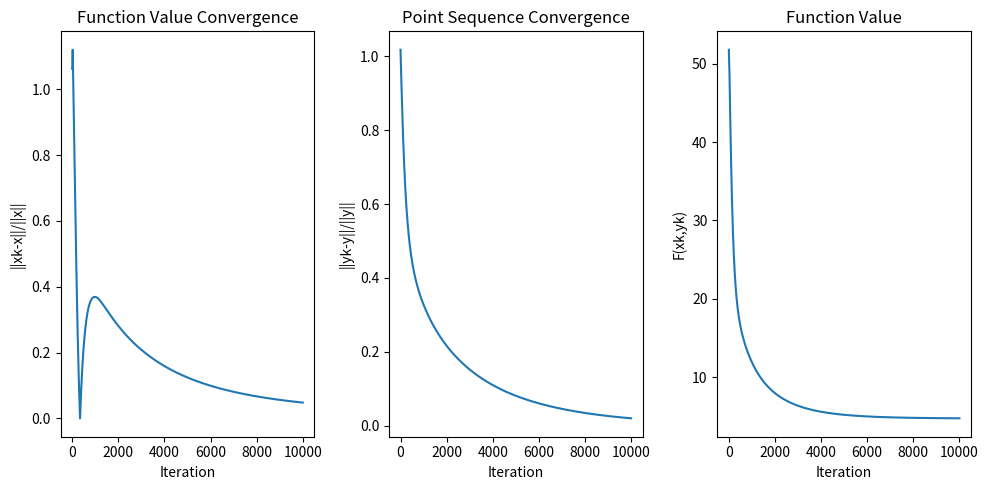

Recreate this plot in Python.
import numpy as np
import matplotlib.pyplot as plt

# Objective functions
n = 100
e1 = np.ones((n, 1))
e2 = np.ones((2 * n, 1))
e3 = np.ones((3 * n, 1))

def F(x, y1, y2):
    result = 0.5 * np.linalg.norm(x - y2)**2 + 0.5 * np.linalg.norm(y1 - e1)**2
    return result

def f(x, y1, y2):
    result = 0.5 * np.linalg.norm(y1)**2 - np.dot(x.T, y1) + np.dot(e1.T, y2)
    return result

xstar = -0.3 * e1
y1star = 0.7 * e1
y2star = -0.4 * e1

print(F(xstar, y1star, y2star))


# Update
def dtheta1(theta1, x, y1, lambda1, lambda2, gamma1):
    result = theta1 - x + (lambda1 - lambda2) * e1 + (1 / gamma1) * (theta1 - y1)
    return result

def dtheta2(theta2, x, y2, lambda1, lambda2, gamma1):
    result = e1 + (lambda1 - lambda2) * e1 + (1 / gamma1) * (theta2 - y2)
    return result

def dlambda1(x, theta1, theta2, gamma2, lambda1, z1):
    result = -np.dot(e1.T, x) - np.dot(e1.T, theta1) - np.dot(e1.T, theta2) + (1 / gamma2) * (lambda1 - z1)
    return result

def dlambda2(x, theta1, theta2, gamma2, lambda2, z2):
    result = np.dot(e1.T, x) + np.dot(e1.T, theta1) + np.dot(e1.T, theta2) + (1 / gamma2) * (lambda2 - z2)
    return result

def dx(c, x, y1, y2, theta1, lambda1, lambda2):
    result = (x - y2) / c - y1 + theta1 + (lambda2 - lambda1) * e1
    return result

def dy1(c, y1, x, gamma1, theta1):
    result = (y1 - e1) / c + y1 - x - (y1 - theta1) / gamma1
    return result

def dy2(c, y2, x, gamma1, theta2):
    result = (y2 - x) / c + e1 - (y2 - theta2) / gamma1
    return result

def dz1(lambda1, gamma2, z1):
    result = -(lambda1 - z1) / gamma2
    return result

def dz2(lambda2, gamma2, z2):
    result = -(lambda2 - z2) / gamma2
    return result


# Iteration
N = 10000
iter = np.arange(N)
alpha = 0.002
beta = 0.002
eta = 0.03
gamma1 = 10
gamma2 = 10
r = 1



x = 10 * e1
y1 = 10 * e1
y2 = 10 * e1
theta1 = e1
theta2 = e1
lambda1 = 1
lambda2 = 1
z1 = 10
z2 = 10

value = np.zeros(N)
value1 = np.zeros(N)
difference = np.zeros(N)
difference[0] = np.linalg.norm(np.concatenate((x, y1, y2)) - np.concatenate((xstar, y1star, y2star))) / np.linalg.norm(np.concatenate((xstar, y1star, y2star)))
value[0] = F(x, y1, y2)

for i in iter:
    c = (i + 1) ** (0.3)
    x_origin = x.copy()
    theta1_origin = theta1.copy()
    theta2_origin = theta2.copy()

    theta1 = theta1 - eta * dtheta1(theta1, x_origin, y1, lambda1, lambda2, gamma1)
    theta2 = theta2 - eta * dtheta2(theta2, x_origin, y2, lambda1, lambda2, gamma1)
    lambda1 = min(max(lambda1 - eta * dlambda1(x_origin, theta1_origin, theta2_origin, gamma2, lambda1, z1), 0), r)
    lambda2 = min(max(lambda2 - eta * dlambda2(x_origin, theta1_origin, theta2_origin, gamma2, lambda2, z2), 0), r)

    x_m = x_origin - alpha * dx(c, x_origin, y1, y2, theta1, lambda1, lambda2)
    y1_m = y1 - alpha * dy1(c, y1, x_origin, gamma1, theta1)
    y2_m = y2 - alpha * dy2(c, y2, x_origin, gamma1, theta2)
    scale = np.dot(e3.T, np.concatenate((x_m, y1_m, y2_m)))
    x = x_m - scale / (3 * n) * e1
    y1 = y1_m - scale / (3 * n) * e1
    y2 = y2_m - scale / (3 * n) * e1

    z1 = min(max((z1 - beta * dz1(lambda1, gamma2, z1)), 0), r)
    z2 = min(max((z2 - beta * dz2(lambda2, gamma2, z2)), 0), r)
    value[i] = np.linalg.norm(x - xstar) / np.linalg.norm(xstar)
    value1[i] = F(x, y1, y2)
    difference[i] = np.linalg.norm(np.concatenate((y1, y2)) - np.concatenate((y1star, y2star))) / np.linalg.norm(np.concatenate((y1star, y2star)))

print(difference)
print(value)
print(min(value))
print(min(difference))

plt.figure(figsize=(10, 5))
plt.subplot(1, 3, 1)
plt.plot(iter, value)
plt.xlabel('Iteration')
plt.ylabel('||xk-x||/||x||')
plt.title('Function Value Convergence')

plt.subplot(1, 3, 2)
plt.plot(iter, difference)
plt.xlabel('Iteration')
plt.ylabel('||yk-y||/||y||')
plt.title('Point Sequence Convergence')

plt.subplot(1, 3, 3)
plt.plot(iter, value1)
plt.xlabel('Iteration')
plt.ylabel('F(xk,yk)')
plt.title('Function Value')

plt.tight_layout()
plt.show()
